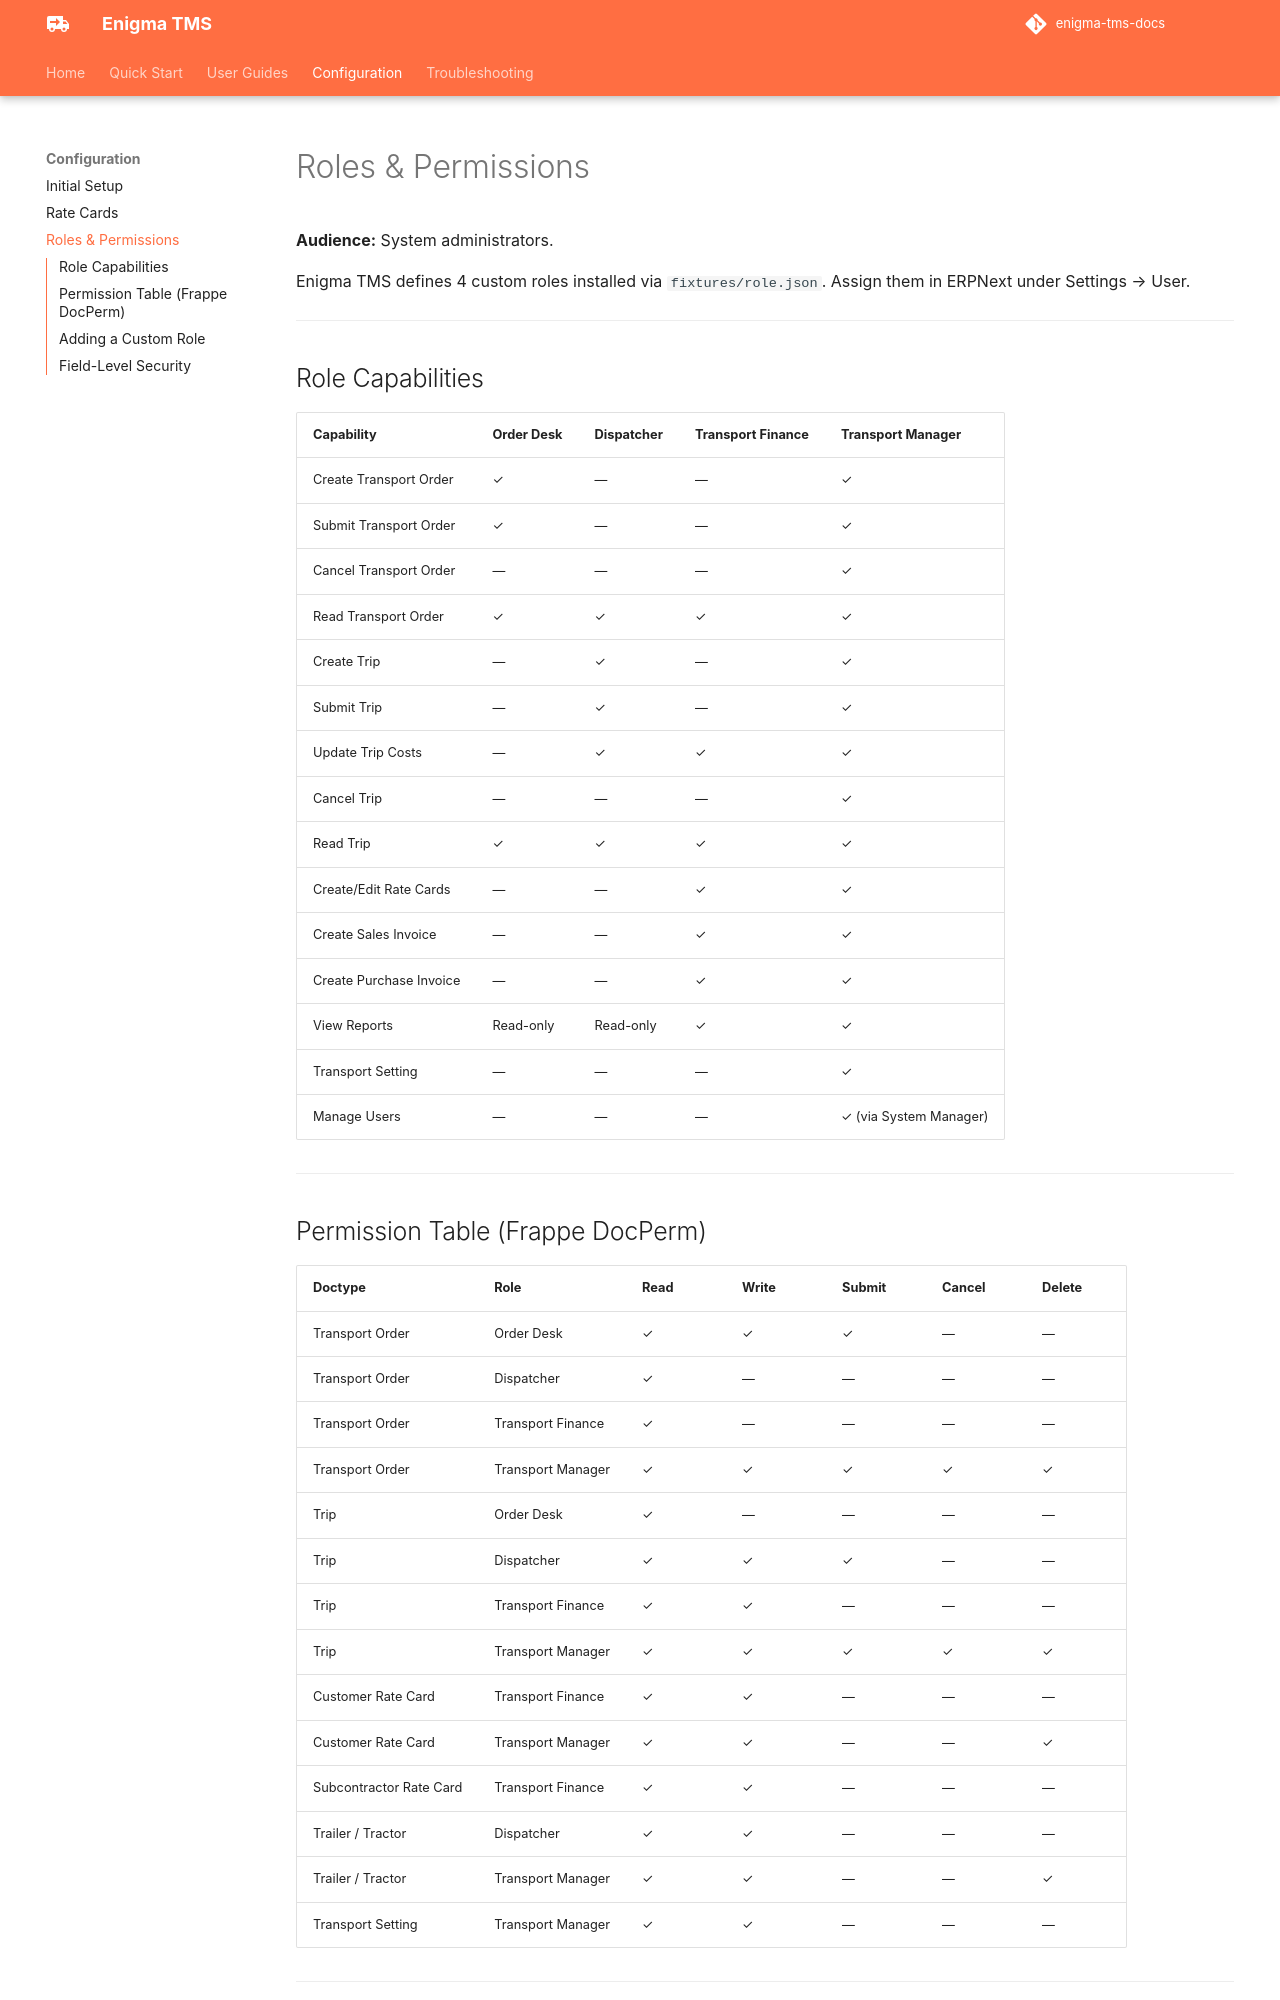

repository: mashoodsid/enigma-tms-docs · page: roles/index.html · generator: mkdocs

# Roles & Permissions

**Audience:** System administrators.

Enigma TMS defines 4 custom roles installed via `fixtures/role.json`. Assign them in ERPNext under Settings → User.

---

## Role Capabilities

| Capability | Order Desk | Dispatcher | Transport Finance | Transport Manager |
|---|---|---|---|---|
| Create Transport Order | ✓ | — | — | ✓ |
| Submit Transport Order | ✓ | — | — | ✓ |
| Cancel Transport Order | — | — | — | ✓ |
| Read Transport Order | ✓ | ✓ | ✓ | ✓ |
| Create Trip | — | ✓ | — | ✓ |
| Submit Trip | — | ✓ | — | ✓ |
| Update Trip Costs | — | ✓ | ✓ | ✓ |
| Cancel Trip | — | — | — | ✓ |
| Read Trip | ✓ | ✓ | ✓ | ✓ |
| Create/Edit Rate Cards | — | — | ✓ | ✓ |
| Create Sales Invoice | — | — | ✓ | ✓ |
| Create Purchase Invoice | — | — | ✓ | ✓ |
| View Reports | Read-only | Read-only | ✓ | ✓ |
| Transport Setting | — | — | — | ✓ |
| Manage Users | — | — | — | ✓ (via System Manager) |

---

## Permission Table (Frappe DocPerm)

| Doctype | Role | Read | Write | Submit | Cancel | Delete |
|---|---|---|---|---|---|---|
| Transport Order | Order Desk | ✓ | ✓ | ✓ | — | — |
| Transport Order | Dispatcher | ✓ | — | — | — | — |
| Transport Order | Transport Finance | ✓ | — | — | — | — |
| Transport Order | Transport Manager | ✓ | ✓ | ✓ | ✓ | ✓ |
| Trip | Order Desk | ✓ | — | — | — | — |
| Trip | Dispatcher | ✓ | ✓ | ✓ | — | — |
| Trip | Transport Finance | ✓ | ✓ | — | — | — |
| Trip | Transport Manager | ✓ | ✓ | ✓ | ✓ | ✓ |
| Customer Rate Card | Transport Finance | ✓ | ✓ | — | — | — |
| Customer Rate Card | Transport Manager | ✓ | ✓ | — | — | ✓ |
| Subcontractor Rate Card | Transport Finance | ✓ | ✓ | — | — | — |
| Trailer / Tractor | Dispatcher | ✓ | ✓ | — | — | — |
| Trailer / Tractor | Transport Manager | ✓ | ✓ | — | — | ✓ |
| Transport Setting | Transport Manager | ✓ | ✓ | — | — | — |

---
